Run: headless pygame with SDL's dummy video driver; simulated clock (each Clock.tick advances the game by its frame time, no real sleeping); random seed 0; keys injected as events and as key.get_pressed() state; no mouse input.
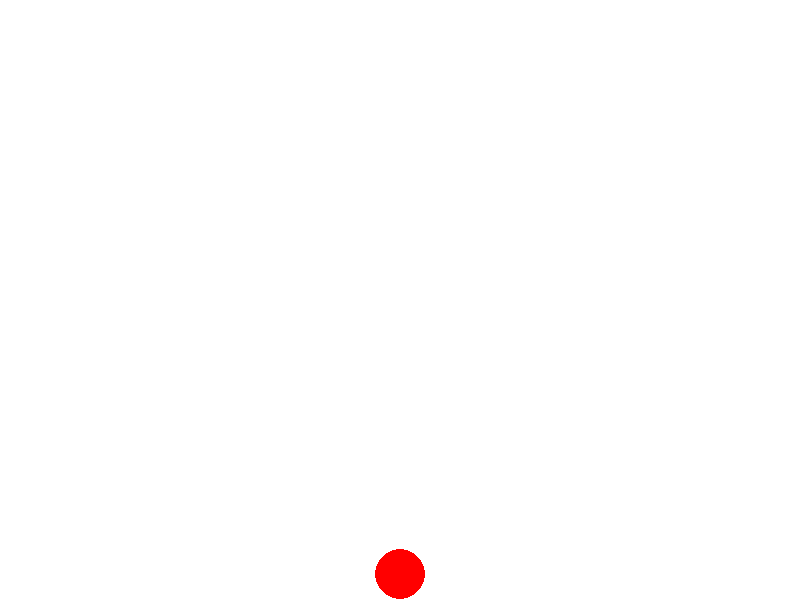
Frame 1 of 4 · flips 1–60 · no input
Frame 2 of 4 · flips 61–180 · tapped SPACE, RETURN · held RIGHT (→), D · screen unchanged from frame 1, image omitted
Frame 3 of 4 · flips 181–300 · held DOWN (↓), S · screen unchanged from frame 2, image omitted
Frame 4 of 4 · flips 301–420 · held LEFT (←), A, UP (↑), W · screen unchanged from frame 3, image omitted

The pygame program that drew these frames:

import pygame
import sys

pygame.init()

WIDTH, HEIGHT = 800, 600
screen = pygame.display.set_mode((WIDTH, HEIGHT))
pygame.display.set_caption("Riddhi Utekar 100")

WHITE = (255, 255, 255)
RED = (255, 0, 0)

ball_x = WIDTH // 2
ball_y = 50
radius = 25

velocity_y = 0
gravity = 0.5
bounce = -0.8

clock = pygame.time.Clock()

running = True

while running:
    for event in pygame.event.get():
        if event.type == pygame.QUIT:
            running = False

    velocity_y += gravity
    ball_y += velocity_y

    if ball_y + radius >= HEIGHT:
        ball_y = HEIGHT - radius
        velocity_y = bounce

    screen.fill(WHITE)

    pygame.draw.circle(
        screen,
        RED,
        (int(ball_x), int(ball_y)),
        radius
    )

    pygame.display.update()
    clock.tick(60)

pygame.quit()
sys.exit()
